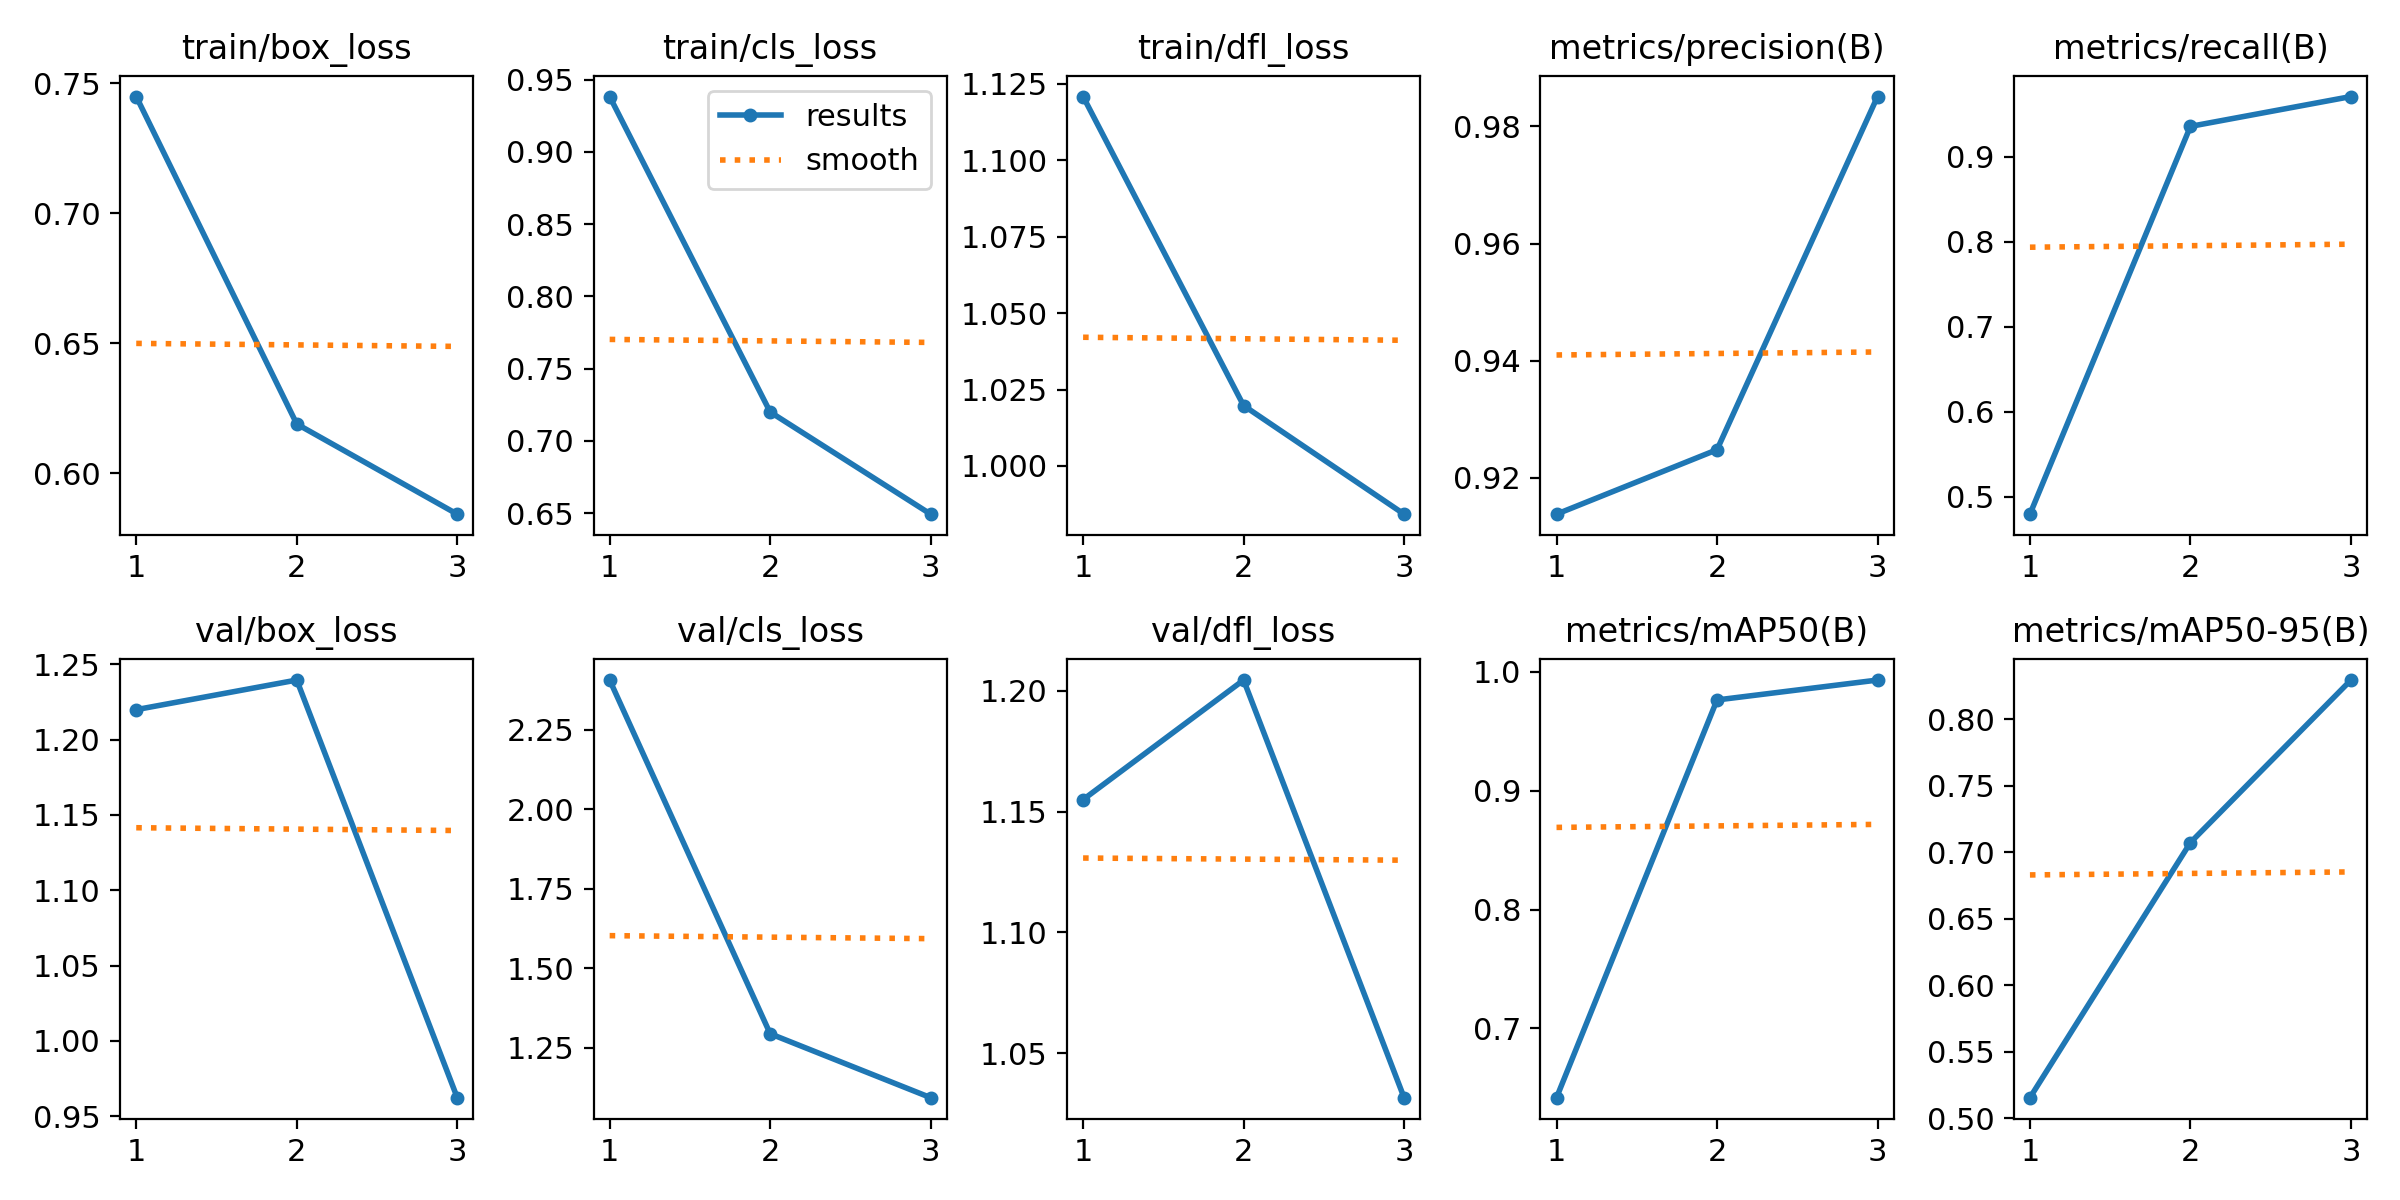

Source data for this figure (header and first rows):
epoch, time, train/box_loss, train/cls_loss, train/dfl_loss, metrics/precision(B), metrics/recall(B), metrics/mAP50(B), metrics/mAP50-95(B), val/box_loss, val/cls_loss, val/dfl_loss, lr/pg0, lr/pg1, lr/pg2
1, 177.4, 0.7449, 0.9383, 1.121, 0.9138, 0.4795, 0.6418, 0.5155, 1.22, 2.406, 1.155, 0.00056, 0.00056, 0.00056
2, 317.9, 0.6189, 0.72, 1.02, 0.9248, 0.9357, 0.9762, 0.7073, 1.239, 1.294, 1.204, 0.0007638, 0.0007638, 0.0007638
3, 429.6, 0.5842, 0.6493, 0.9842, 0.9851, 0.9708, 0.9929, 0.8295, 0.9624, 1.094, 1.032, 0.0005848, 0.0005848, 0.0005848
